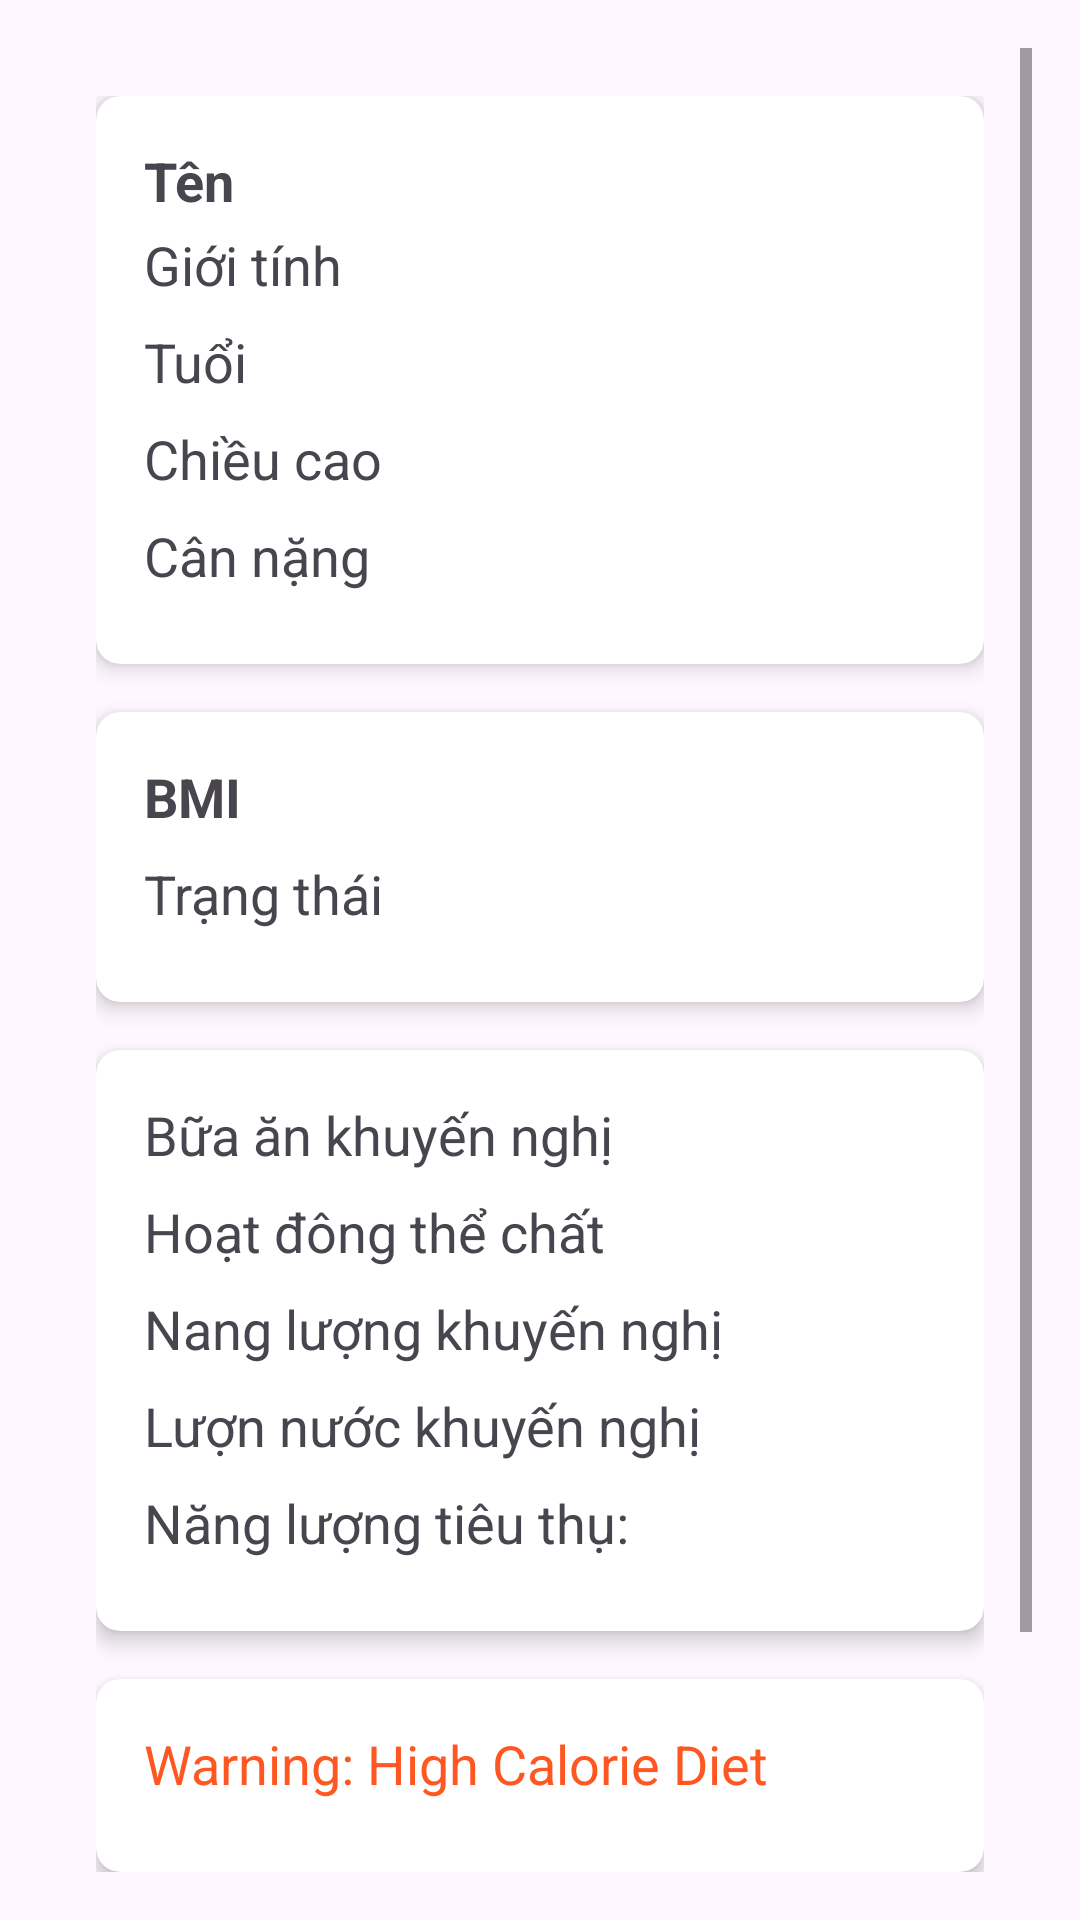

Android layout source for this screen:
<!-- AndroidManifest.xml: application theme Theme.SKTE -->
<!-- res/layout/activity_main.xml -->
<?xml version="1.0" encoding="utf-8"?>
<ScrollView xmlns:android="http://schemas.android.com/apk/res/android"
    xmlns:app="http://schemas.android.com/apk/res-auto"
    xmlns:tools="http://schemas.android.com/tools"
    android:layout_width="match_parent"
    android:layout_height="match_parent"
    android:padding="16dp"
    tools:context=".MainActivity">

    <LinearLayout
        android:id="@+id/main"
        android:layout_width="match_parent"
        android:layout_height="wrap_content"
        android:orientation="vertical"
        android:padding="16dp">

        
        <androidx.cardview.widget.CardView
            android:layout_width="match_parent"
            android:layout_height="wrap_content"
            android:layout_marginBottom="16dp"
            app:cardCornerRadius="8dp"
            app:cardElevation="4dp">

            <LinearLayout
                android:layout_width="match_parent"
                android:layout_height="wrap_content"
                android:orientation="vertical"
                android:padding="16dp">

                <TextView
                    android:id="@+id/tvName"
                    android:layout_width="wrap_content"
                    android:layout_height="20dp"
                    android:layout_marginBottom="8dp"
                    android:text="Tên"
                    android:textSize="18sp"
                    android:textStyle="bold" />

                <TextView
                    android:id="@+id/tvGender"
                    android:layout_width="wrap_content"
                    android:layout_height="wrap_content"
                    android:layout_marginBottom="8dp"
                    android:text="Giới tính"
                    android:textSize="18sp" />

                <TextView
                    android:id="@+id/tvAge"
                    android:layout_width="wrap_content"
                    android:layout_height="wrap_content"
                    android:layout_marginBottom="8dp"
                    android:text="Tuổi"
                    android:textSize="18sp" />

                <TextView
                    android:id="@+id/tvHeight"
                    android:layout_width="wrap_content"
                    android:layout_height="wrap_content"
                    android:layout_marginBottom="8dp"
                    android:text="Chiều cao"
                    android:textSize="18sp" />

                <TextView
                    android:id="@+id/tvWeight"
                    android:layout_width="wrap_content"
                    android:layout_height="wrap_content"
                    android:layout_marginBottom="8dp"
                    android:text="Cân nặng"
                    android:textSize="18sp" />
            </LinearLayout>
        </androidx.cardview.widget.CardView>

        
        <androidx.cardview.widget.CardView
            android:layout_width="match_parent"
            android:layout_height="wrap_content"
            android:layout_marginBottom="16dp"
            app:cardCornerRadius="8dp"
            app:cardElevation="4dp">

            <LinearLayout
                android:layout_width="match_parent"
                android:layout_height="wrap_content"
                android:orientation="vertical"
                android:padding="16dp">

                <TextView
                    android:id="@+id/tvBMI"
                    android:layout_width="wrap_content"
                    android:layout_height="wrap_content"
                    android:layout_marginBottom="8dp"
                    android:text="BMI"
                    android:textSize="18sp"
                    android:textStyle="bold" />

                <TextView
                    android:id="@+id/tvStatus"
                    android:layout_width="wrap_content"
                    android:layout_height="wrap_content"
                    android:layout_marginBottom="8dp"
                    android:text="Trạng thái"
                    android:textSize="18sp" />
            </LinearLayout>
        </androidx.cardview.widget.CardView>

        
        <androidx.cardview.widget.CardView
            android:layout_width="match_parent"
            android:layout_height="wrap_content"
            android:layout_marginBottom="16dp"
            app:cardCornerRadius="8dp"
            app:cardElevation="4dp">

            <LinearLayout
                android:layout_width="match_parent"
                android:layout_height="wrap_content"
                android:orientation="vertical"
                android:padding="16dp">

                <TextView
                    android:id="@+id/tvRecommendedDiet"
                    android:layout_width="wrap_content"
                    android:layout_height="wrap_content"
                    android:layout_marginBottom="8dp"
                    android:text="Bữa ăn khuyến nghị"
                    android:textSize="18sp" />

                <TextView
                    android:id="@+id/tvExercise"
                    android:layout_width="wrap_content"
                    android:layout_height="wrap_content"
                    android:layout_marginBottom="8dp"
                    android:text="Hoạt đông thể chất"
                    android:textSize="18sp" />

                <TextView
                    android:id="@+id/tvRecommendEnergy"
                    android:layout_width="wrap_content"
                    android:layout_height="wrap_content"
                    android:layout_marginBottom="8dp"
                    android:text="Nang lượng khuyến nghị"
                    android:textSize="18sp" />

                <TextView
                    android:id="@+id/tvRecommendWater"
                    android:layout_width="wrap_content"
                    android:layout_height="wrap_content"
                    android:layout_marginBottom="8dp"
                    android:text="Lượn nước khuyến nghị"
                    android:textSize="18sp" />

                <TextView
                    android:id="@+id/tvTodaysEnergyConsumption"
                    android:layout_width="wrap_content"
                    android:layout_height="wrap_content"
                    android:layout_marginBottom="8dp"
                    android:text="Năng lượng tiêu thụ:"
                    android:textSize="18sp" />
            </LinearLayout>
        </androidx.cardview.widget.CardView>

        
        <androidx.cardview.widget.CardView
            android:layout_width="match_parent"
            android:layout_height="wrap_content"
            android:layout_marginBottom="16dp"
            app:cardCornerRadius="8dp"
            app:cardElevation="4dp">

            <LinearLayout
                android:layout_width="match_parent"
                android:layout_height="wrap_content"
                android:orientation="vertical"
                android:padding="16dp">

                <TextView
                    android:id="@+id/tvWarningHighCalorieDiet"
                    android:layout_width="wrap_content"
                    android:layout_height="wrap_content"
                    android:layout_marginBottom="8dp"
                    android:text="Warning: High Calorie Diet"
                    android:textColor="#FF5722"
                    android:textSize="18sp" />
            </LinearLayout>
        </androidx.cardview.widget.CardView>

        


        <LinearLayout
            android:layout_width="match_parent"
            android:layout_height="81dp"
            android:orientation="horizontal">

            <Button
                android:id="@+id/btnAddSnack"
                android:layout_width="wrap_content"
                android:layout_height="wrap_content"
                android:layout_gravity="center"
                android:text="Thêm đồ ăn vặt" />

            <Space
                android:layout_width="0dp"
                android:layout_height="wrap_content"
                android:layout_weight="1" />
            <Button
                android:id="@+id/btnChangeState"
                android:layout_width="wrap_content"
                android:layout_height="wrap_content"
                android:layout_gravity="center"
                android:text="Chuyển trạng thái"
                android:textSize="18sp" />
            <Space
                android:layout_width="0dp"
                android:layout_height="wrap_content"
                android:layout_weight="1" />

            <Button
                android:id="@+id/btnAddMeal"
                android:layout_width="wrap_content"
                android:layout_height="wrap_content"
                android:layout_gravity="center"
                android:text="Thêm bữa ăn" />
        </LinearLayout>


    </LinearLayout>
</ScrollView>
<!-- resources referenced by this layout -->
<resources>
  <style name="Theme.SKTE" parent="Base.Theme.SKTE" />
  <style name="Base.Theme.SKTE" parent="Theme.Material3.DayNight.NoActionBar">
          
          
      </style>
</resources>
